Photos from the image-classification dataset "data" in the GitHub repository CaoKha/SugarBeetGrowth. Its 9 classes are: Agrostemma githago cotyledon, Agrostemma githago foliage, Agrostemma githago intermediate, Beta vulgaris cotyledon, Beta vulgaris foliage, Beta vulgaris intermediate, Crepis setosa cotyledon, Crepis setosa foliage, Crepis setosa intermediate.

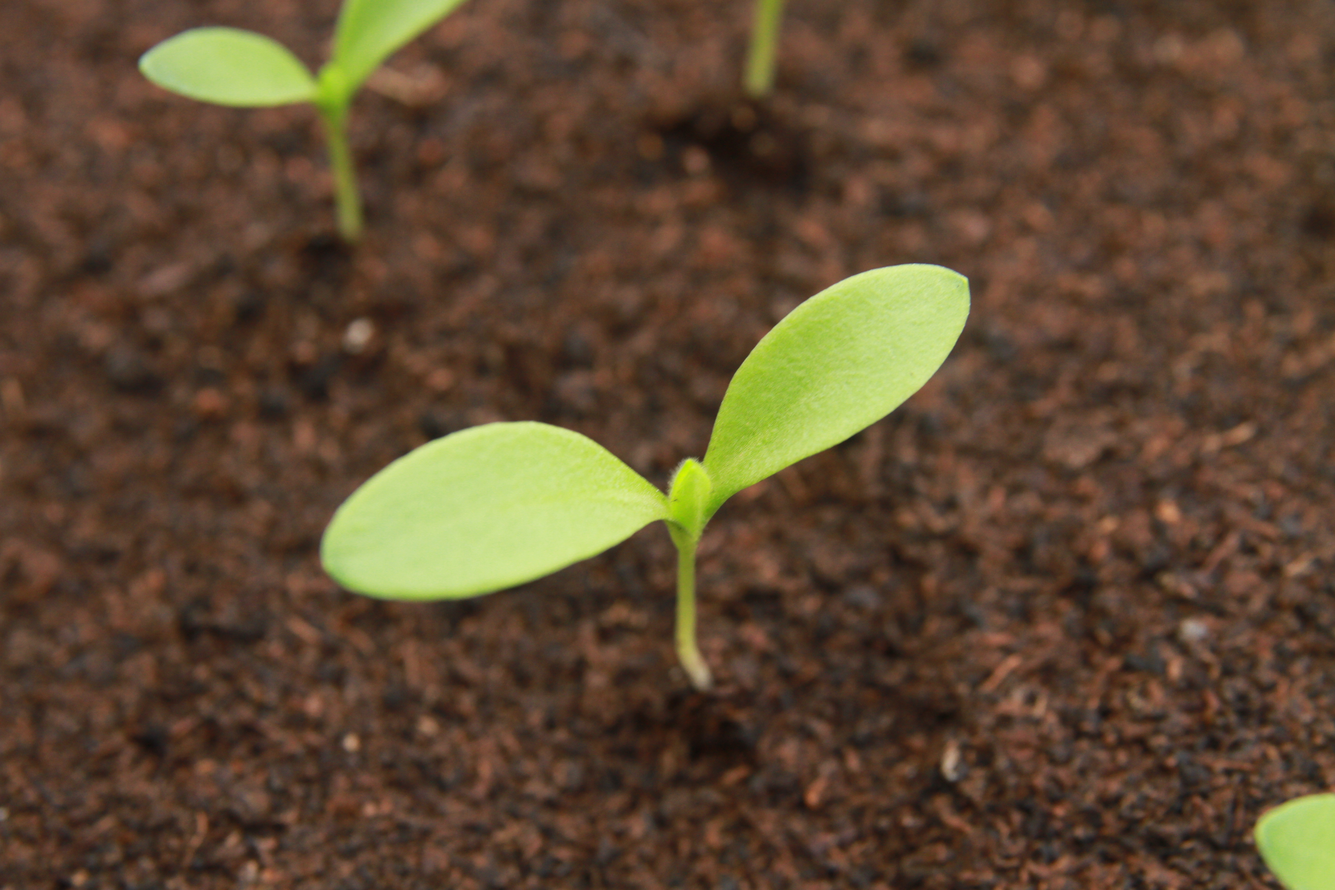
Label: Agrostemma githago intermediate

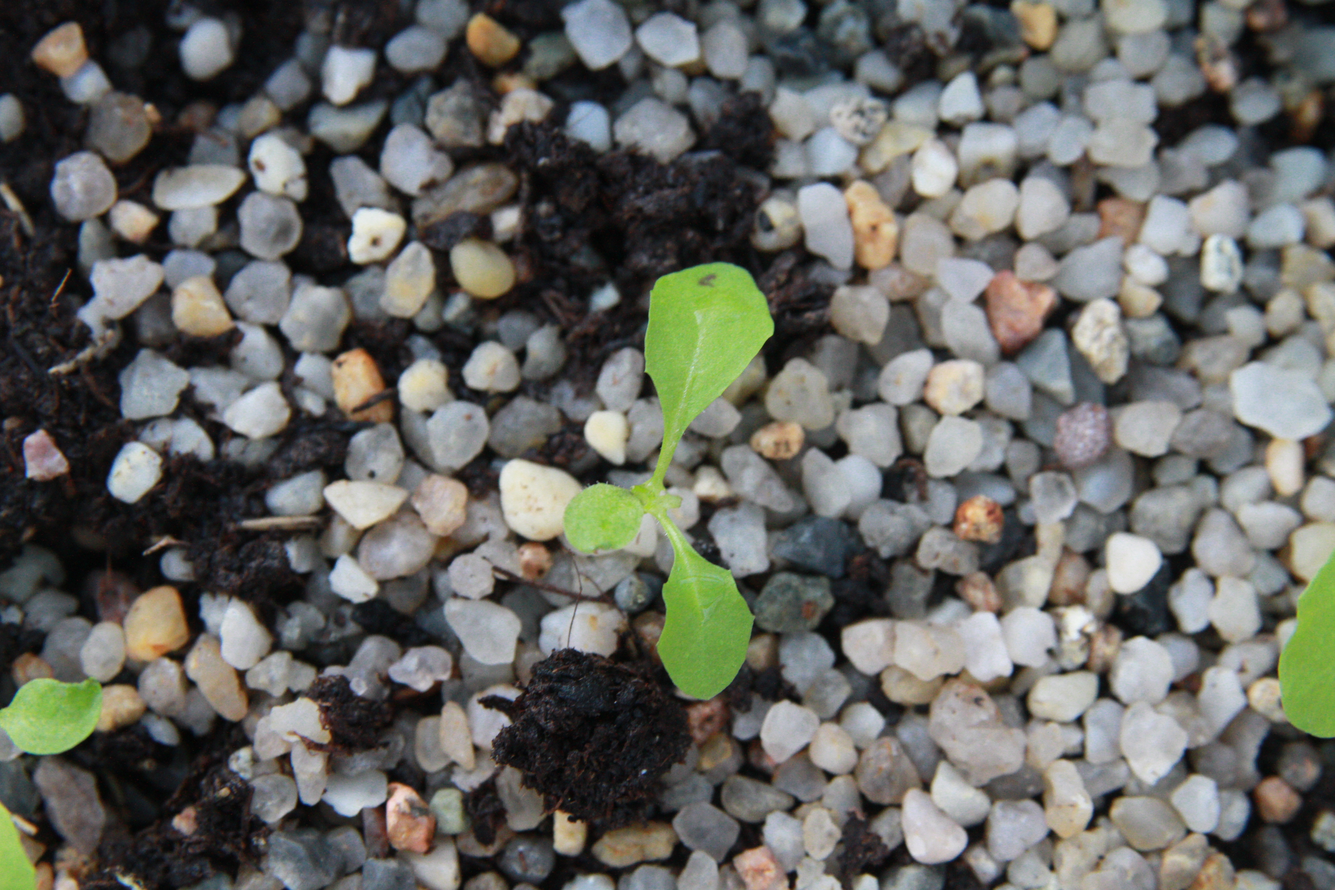
Label: Crepis setosa foliage

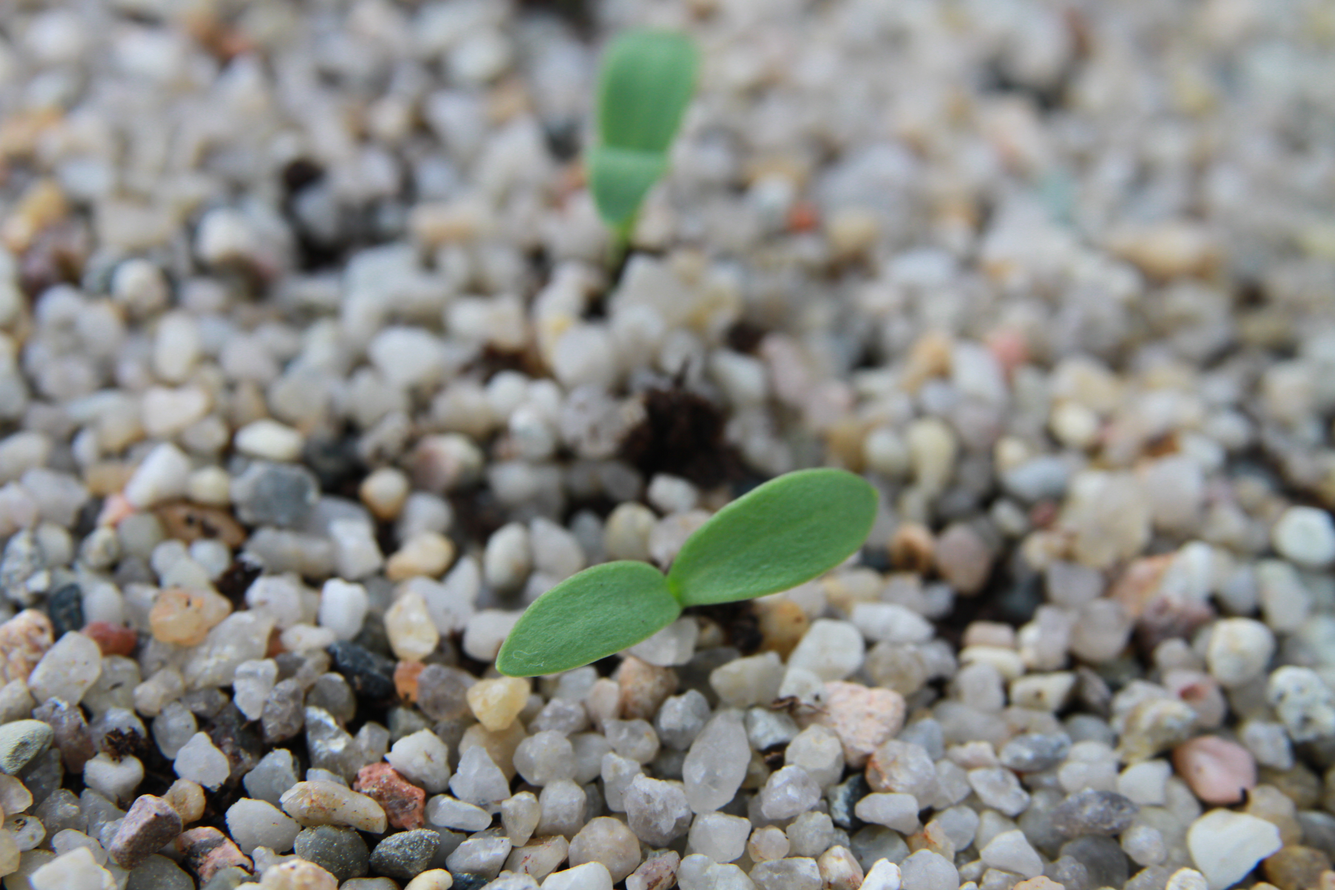
Label: Agrostemma githago cotyledon

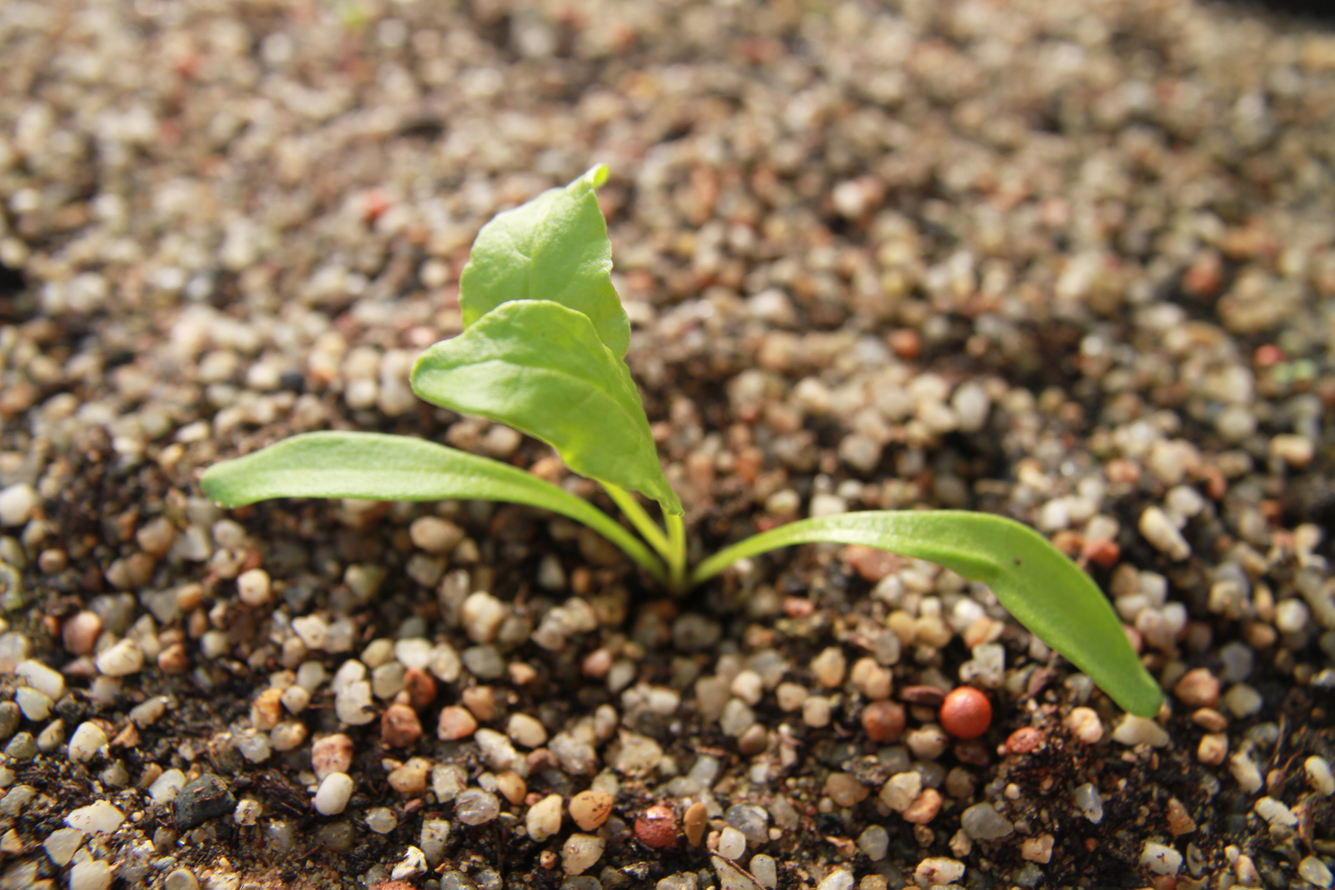
Label: Beta vulgaris foliage

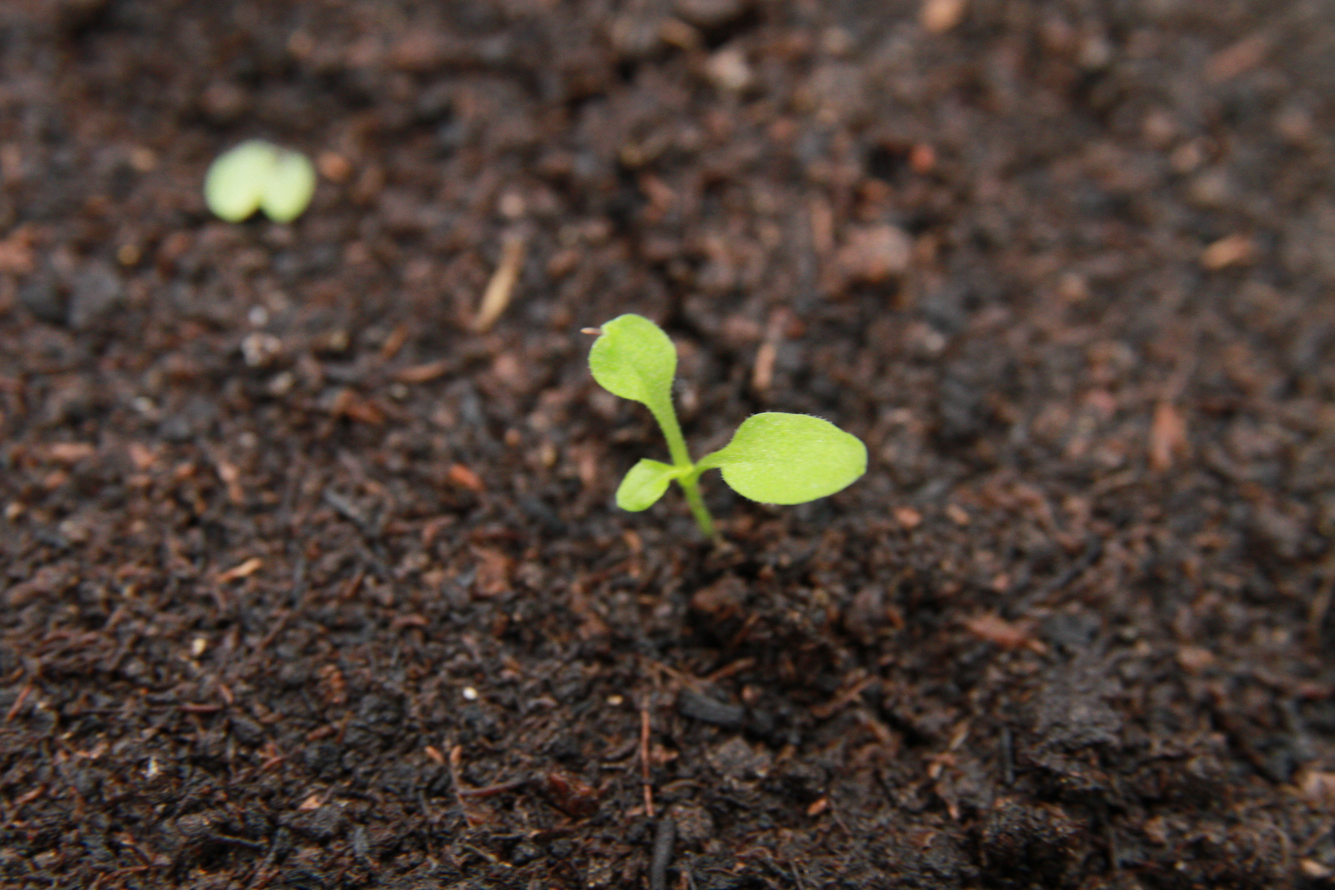
Label: Crepis setosa intermediate

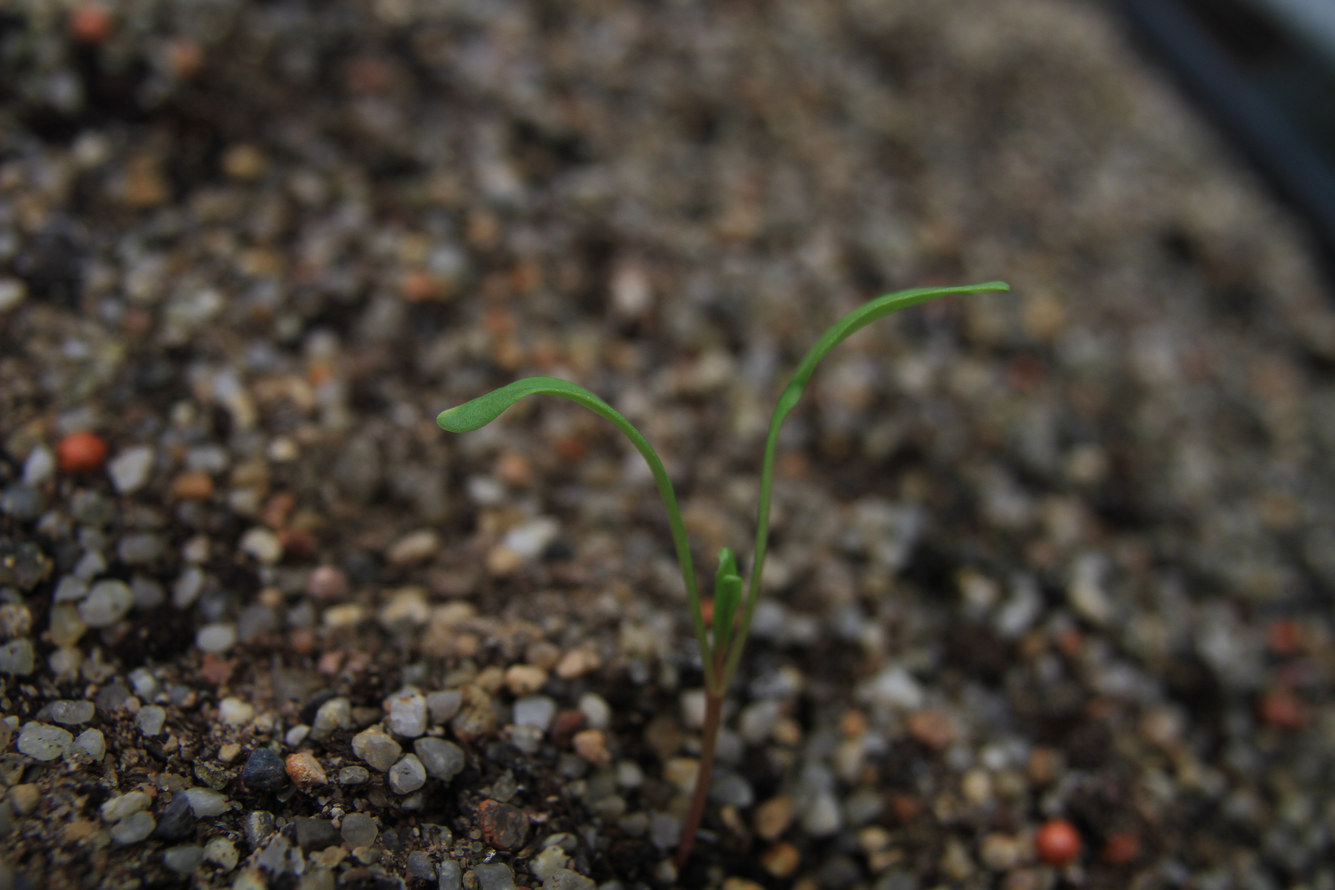
Label: Beta vulgaris intermediate
